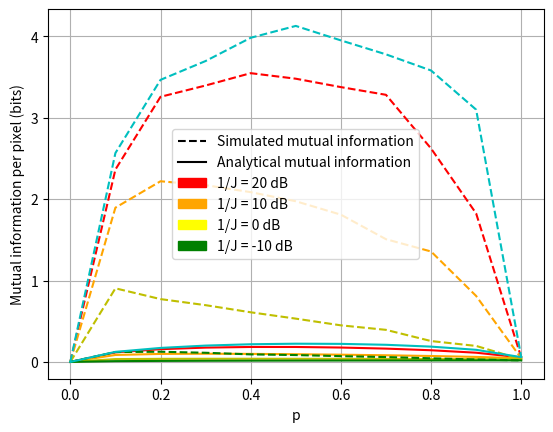

Reproduce this figure in Python.

import numpy as np
from scipy.linalg import circulant as circ
from scipy.signal import max_len_seq as mls
from scipy.linalg import hankel
from math import sqrt, exp, pi, log
import matplotlib.pyplot as pl
import scipy.integrate as integrate
import sys
from numpy.random import chisquare
import random
from scipy.linalg import dft
from scipy.integrate import quad
import matplotlib.lines as mlines
import matplotlib.patches as mpatches


generatePPlots = True
generateOldPPlots = False
test = False
test2 = False
compareChiSquare = False
compareMIUniform = False
generateComparisonPlot = False
comparePJ = False


def circhank(x):
    return np.flip(circ(x),0)

def getCenteredVector(p, n):
    return np.random.binomial(1, p, n)/sqrt(p*(1-p)) - np.ones(n)*(p/sqrt(p*(1-p)))




def getCenteredVectorOld(p, n):
    returnList = []

    for _ in range(n):
        r = random.random()
        if r < p:
            returnList.append(sqrt(1-p)/sqrt(p))
        else:
            returnList.append(sqrt(p)/sqrt(1-p))

    return np.array(returnList)

def EWIntegrandMaker(i, w, p):
    def EWIntegrand(x):
#        eigPart = (p*(1-p)*x*x)/(2*w*i)
        eigPart = (p*(1-p)*x)/(2*w)
        expPart = exp(-x/2)/2

        return log(eigPart + 1, 2)*expPart
#        return x*expPart

    return EWIntegrand

def EWIntegrandMakerPJ(k, w, p, j):
    def EWIntegrand(x):
        eigPart = 1/(w + p*j) * (p*(1-p)/(2*k**2)) * x*x
#        eigPart = 1/(w + p*j) * (p*(1-p)/(2)) * x

        expPart = exp(-x/2)/2

        return log(eigPart + 1, 2)*expPart

    return EWIntegrand

def EWPJ(k, w, p, j):
    result = quad(EWIntegrandMakerPJ(k, w, p, j), 0, np.inf)[0]
    return result

def MISumPJ(n, w, p, j):
    runningSum = 0

    firstEigValue = log((p*sqrt(n))**2/(w + p*j) + 1, 2)/n
#    print firstEigValue

    runningSum += firstEigValue

    for k in range(2, int(n/2)):
        runningSum += 2*EWPJ(k,w,p,j)/n
#        if i % 50 == 0:
#            print runningSum

    return runningSum

def spectrallyFlatLogTerm(k, w, j):
    return log(1/4/(w+j/2) * 1/(k**2) + 1)
#    return log(1/4/(w+j/2) * 1 + 1, 2)


def getSpectrallyFlat(n, w, j):
    runningSum = 0

    for k in range(2, int(n/2)):
        runningSum += 2*spectrallyFlatLogTerm(k, w, j)/n

    return runningSum

def miSpectrallyFlatOccluder(w, j):
    return log((1/4)*1/(w+j/2) + 1, 2)

def EWUniformIntegrandMaker(i, w):
    def EWIntegrand(x):
#        eigPart = (p*(1-p)*x*x)/(2*w*i)
        eigPart = (x)/(12*2*w)
        expPart = exp(-x/2)/2

        return log(eigPart + 1, 2)*expPart
#        return x*expPart

    return EWIntegrand

def EWUniform(i, w):
    return quad(EWUniformIntegrandMaker(i, w), 0, np.inf)[0]

def EW(i, w, p):
    return quad(EWIntegrandMaker(i, w, p), 0, np.inf)[0]

def chisquareAverage(numSamples=100000):
    runningSum = 0

    for _ in range(numSamples):
        runningSum += chisquare(2)

    return runningSum/numSamples

def empiricalEW(i, w, p, numSamples=100000):
    runningSum = 0

    for _ in range(numSamples):

        x = chisquare(2)

        eigPart = (p*(1-p)*x)/(2*w)

        runningSum += log(eigPart + 1, 2)

    return runningSum/numSamples

def empiricalChiSquare(i, w, p, numSamples=1000):
    runningSum = 0

    chis = []

    for _ in range(numSamples):

        x = np.random.normal()**2 + np.random.normal()**2

        runningSum += (p*(1-p)*x)/(2*w)
        chis.append(p*(1-p)*x/2)

    pl.plot(sorted(chis))

    return runningSum/numSamples

def empiricalEWFromManyMats(n, w, p, numSamples=100):
    runningSum = 0

    for _ in range(numSamples):
        runningSum += empiricalEWFromMat(n, w, p)

    return runningSum / numSamples

def empiricalEigFromMat(n, w, p, numSamples=None):
    runningSum = 0

    mat = getRandomCircMat(n, p)
    e = np.linalg.eig(mat)[0]

    pl.plot(sorted([np.absolute(i)**2 for i in e][1:]))

    pl.show()

    if numSamples == None:

        for eigIndex in range(1, n):
            x = np.absolute(e[eigIndex])

            eigPart = (x*x)/(w)

            runningSum += eigPart

        return runningSum/(n-1)

def empiricalEWFromMat(n, w, p, numSamples=None):
    runningSum = 0

    mat = getRandomCircMat(n, p)
    e = np.linalg.eig(mat)[0]


#    print [np.absolute(i) for i in e]
#    print "hi", np.absolute(log(e[0]**2/w + 1))/n



    if numSamples == None:

        for eigIndex in range(1, n):
            x = np.absolute(e[eigIndex])

            eigPart = (x*x)/(w)

            runningSum += log(eigPart + 1, 2)

        return runningSum/(n-1)

    else:
        for _ in range(numSamples):

            eigIndex = random.randint(1, n-1)

            x = np.absolute(e[eigIndex])

            eigPart = (x*x)/(w)

            runningSum += log(eigPart + 1, 2)

        return runningSum/numSamples

def MISumWithRealEigenvalues(mat, n, w, p):
    e = np.linalg.eig(mat)[0]

    runningSum = 0

    firstEigValue = log(e[0]**2/w + 1, 2)/n

#    print firstEigValue

    runningSum += firstEigValue

    remainingEigs = e[1:]
    random.shuffle(remainingEigs)

    for i in range(1, n):
        runningSum += log(np.absolute(e[i])**2/w + 1, 2)/n
#        if i % 100 == 0:
#            print runningSum

    return runningSum

def MIUniformSum(n, w):
    runningSum = 0

    firstEigValue = log((0.5*sqrt(n))**2/w + 1, 2)/n
#    print firstEigValue

    runningSum += firstEigValue

    for i in range(2, int(n/2)):
        runningSum += 2*EWUniform(i,w)/n
#        if i % 50 == 0:
#            print runningSum

    return runningSum

def MISum(n, w, p):
    runningSum = 0

    firstEigValue = log((p*sqrt(n))**2/w + 1, 2)/n
#    print firstEigValue

    runningSum += firstEigValue

    for i in range(2, int(n/2)):
        runningSum += 2*EW(i,w,p)/n
#        if i % 50 == 0:
#            print runningSum

    return runningSum

def getRandomCircMat(n, p):
    s = np.random.binomial(1,p,n)
    c = circ(s)

    normalizedC = c/sqrt(n)

#    pl.matshow(normalizedC)
#    pl.show()

    return normalizedC

def getRandomUniformCircMat(n):
    s = np.random.uniform(0,1,n)
    c = circ(s)

    normalizedC = c/sqrt(n)

    return normalizedC

def getMI(mat, n, w, p, j):
    combinedMat = np.dot(mat, np.transpose(mat))/(w + p*j) + np.identity(n)

    return np.linalg.slogdet(combinedMat)[1]/(n*log(2))

def getAverageRandomMI(n, w, p, j, numSamples=10):
    runningSum = 0

    for _ in range(numSamples):
        mat = getRandomCircMat(n, p)
        runningSum += getMI(mat, n, w, p, j)

    return runningSum / numSamples

def getAverageUniformRandomMI(n, w, numSamples=10):
    runningSum = 0

    for _ in range(numSamples):
        mat = getRandomUniformCircMat(n)
        runningSum += getMI(mat, n, w, 0.5)

    return runningSum / numSamples

def mean(l):
    return sum(l) / len(l)

def variance(l):
    m = mean(l)
    return mean([(i - m)**2 for i in l])

def Fw(w):
    alpha = sqrt(4*p*(1-p))/2
    return abs(w/alpha) * 1/alpha * exp(-(w/alpha)**2)

#def mutualInfoValue(p, numSamples):
#    for

#def miSpectrallyFlatOccluder(w, j):
#    return log((1/4)*1/(w+j/2) + 1, 2)

def expIntegral(t):
    return exp(-t)/t

def expIntegralEi(x):
    return -quad(expIntegral, -x, np.inf)[0]

def miBernoulliOneHalf(w, j):
    pStar = 0.5
    p = pStar

    return -2*exp((pStar*j + w)/(p*(1-p)))*expIntegralEi(-(pStar*j + w)/(p*(1-p)))/log(4)

def getPStar(w, j):
    return w/j*(sqrt(1+j/w) - 1)

def miBernoulliPStar(w, j):
    pStar = getPStar(w, j)
    p = pStar

    return -2*exp((pStar*j + w)/(p*(1-p)))*expIntegralEi(-(pStar*j + w)/(p*(1-p)))/log(4)


if test:
    i = 2
    w = 0.01 # 20 dB SNR
    p = 0.5

    print(empiricalEW(i, w, p))
    print(EW(i, w, p))
    print(chisquareAverage())

if test2:
    n = 700
    i = 2
    w = 0.01 # 20 dB SNR
    p = 0.1

#    mat = getRandomCircMat(n, p)

#    print MISumWithRealEigenvalues(mat, n, w, p)
#    print getAverageRandomMI(n, w, p, 80)
#    print MISum(n, w, p)

#    sys.exit()

    print(EW(i, w, p))
    print(empiricalEW(i, w, p))
    print(empiricalEWFromManyMats(n, w, p, numSamples=10))
#    print "#"
#    print empiricalChiSquare(i, w, p)
#    print empiricalEigFromManyMats(n, w, p)

if compareMIUniform:
    n = 2000
    w = 0.01 # 20 dB SNR

    ps = []
    misSim = []
    misAna = []

    misSim.append(getAverageUniformRandomMI(n, w, 80))
    misAna.append(MIUniformSum(n, w))

    print(misSim, misAna)

#    print ps
#    print misSim
#    print misAna

    sys.exit()

if generateComparisonPlot:


    for color, j in [("r", 0.01), ("m", 0.1), ("b", 1.0), ("g", 10.0)]:#, ("b", 100.0)]:

        snrs = []
        misFlat = []
        misBernoulli = []
        misPStar = []

    #    for w in np.linspace(1, 10, 100):
        for wInDB in np.linspace(-30, 10, 100):

            snrs.append(-wInDB)
    #        ws.append(w)

            w = 10**(wInDB/10)

            misFlat.append(miSpectrallyFlatOccluder(w, j))
            misBernoulli.append(miBernoulliOneHalf(w, j))
            misPStar.append(miBernoulliPStar(w, j))

        pl.plot(snrs, misFlat, color=color, linestyle=":")
        pl.plot(snrs, misBernoulli, color=color, linestyle="-")
        pl.plot(snrs, misPStar, color=color, linestyle="-")

        for i, snr in enumerate(snrs):
            if i % 5 == 0:
                pl.plot(snr, misPStar[i], color=color, marker="*",
                    markersize=7)

    ax = pl.gca()

    dottedLine = mlines.Line2D([], [], color='black', linestyle=':',
                          label='Spectrally flat occluder')
    thickLine = mlines.Line2D([], [], color='black', linestyle='-',
                          label='Random on-off occluder, p = 0.5')
    starredLine = mlines.Line2D([], [], color='black', marker='*',
                            markersize=7, label='Random on-off occluder, p = p*')

    redPatch = mpatches.Patch(color='red', label='1/J = 20 dB')
    orangePatch = mpatches.Patch(color='magenta', label='1/J = 10 dB')
    yellowPatch = mpatches.Patch(color='blue', label='1/J = 0 dB')
    greenPatch = mpatches.Patch(color='green', label='1/J = -10 dB')
#    bluePatch = mpatches.Patch(color='blue', label='1/J = -20 dB')

    pl.legend(handles=[dottedLine, thickLine, starredLine, redPatch, orangePatch, yellowPatch ,\
        greenPatch])#, bluePatch])


    ax.grid()
    ax.set_yscale("log")
    ax.set_ylabel("Mutual information per pixel (bits)")
    ax.set_xlabel("1/W in dB")

    pl.show()

if comparePJ:
    n = 10000
    j = 100
    w = 1
    pStar = getPStar(w, j)

    print("p=pstar", 2*MISumPJ(n, w, pStar, j))
    print("p=0.5", 2*MISumPJ(n, w, 0.5, j))
    print("spectrally flat", getSpectrallyFlat(n, w, j))
#    print miSpectrallyFlatOccluder(w, j)
#    print miBernoulliOneHalf(w, j)

if generateOldPPlots:

    n = 1000
    w = 1 # -10 dB

    j = 0

    ps = []
    misSim = []
    misAna = []


    for p in np.linspace(0, 1, 11):
        print(p)

        ps.append(p)
        misSim.append(getAverageRandomMI(n, w, p, j, 10))
        misAna.append(MISumPJ(n, w, p, j))
#        misAna.append(MISum(n, w, p))


    pl.plot(ps, misSim, linestyle="--", color="r")
    pl.plot(ps, misAna, linestyle="-", color="r")


    pl.show()

if generatePPlots:
    n = 250
    w = 0.01 # -10 dB

    j = 0

    for color, j in [("r", 0.01), ("orange", 0.1), ("y", 1.0), ("g", 10.0), ("c", 0.0)]:

        ps = []
        misSim = []
        misAna = []


        for p in np.linspace(0, 1, 11):
            print(p)

            ps.append(p)
            misSim.append(getAverageRandomMI(n, w, p, j, 1))
            misAna.append(MISumPJ(n, w, p, j))
#        misAna.append(MISum(n, w, p))

        print(misSim)
        print(misAna)
        print(ps)


        pl.plot(ps, misSim, linestyle="--", color=color)
        pl.plot(ps, misAna, linestyle="-", color=color)

#    print ps
#    print misSim
#    print misAna

    ax = pl.gca()

    dottedLine = mlines.Line2D([], [], color='black', linestyle='--',
                          label='Simulated mutual information')
    thickLine = mlines.Line2D([], [], color='black', linestyle='-',
                          label='Analytical mutual information')
#    starredLine = mlines.Line2D([], [], color='black', marker='*',
#                            markersize=10, label='Random on-off occluder, p = p*')

    redPatch = mpatches.Patch(color='red', label='1/J = 20 dB')
    orangePatch = mpatches.Patch(color='orange', label='1/J = 10 dB')
    yellowPatch = mpatches.Patch(color='yellow', label='1/J = 0 dB')
    greenPatch = mpatches.Patch(color='green', label='1/J = -10 dB')
#    bluePatch = mpatches.Patch(color='blue', label='1/J = -20 dB')

    pl.legend(handles=[dottedLine, thickLine, redPatch, orangePatch, yellowPatch ,\
        greenPatch])#, bluePatch])


    ax.grid()
#    ax.set_yscale("log")
    ax.set_ylabel("Mutual information per pixel (bits)")
    ax.set_xlabel("p")



    pl.show()

    sys.exit()


if compareChiSquare:

    n = 1000
    p = 0.5

#    s = (np.random.binomial(1,p,n)*2 - np.ones(n))
    s = getCenteredVector(p, n)

    print(mean(s))
    print(variance(s))



#    print s
    c = circ(s)
    normalizedC = c/sqrt(n)


    print(normalizedC)

    dftMat = dft(n)/sqrt(n)
    diagC = np.dot(np.dot(np.conj(dftMat), normalizedC), dftMat)

    print(diagC)

    diagDiagC = np.diagonal(diagC)

    pl.plot(np.multiply(np.conjugate(diagDiagC), diagDiagC))
    pl.show()

    pl.matshow(np.real(diagC))
    pl.show()

#    sys.exit()
#    h = circhank(s)
#    normalizedH = h/sqrt(n)

    e1 = np.linalg.eig(normalizedC)
#    e2 = np.linalg.eig(normalizedH)

#    print e1[0]
#    print e2[0]


#    x1 = sorted(np.multiply(e1[0], np.conjugate(e1[0])))
#    x2 = sorted(np.multiply(e2[0], np.conjugate(e2[0])))
    x1 = np.multiply(e1[0], np.conjugate(e1[0]))
#    x2 = np.multiply(e2[0], np.conjugate(e2[0]))
#    print x1

    x3 = chisquare(2, int((n-1)/2))

#    print x3.shape

    x3 = sorted(np.repeat(x3, 2))

#    print x3

    pl.plot(x1[:-1], "b-")
#    pl.plot(x2[:-1], "r-")
#    pl.plot(x3, "g-")
    pl.show()

    sys.exit()

if False:

    n = 100
    s = mls(10)

if False:

    n = 300
    p = 0.5
    w = 0.2

    sums = []

    for p in np.linspace(0.5, 1.0, 100):

        s = np.random.binomial(1,p,n)
        c = circhank(s)

        normalizedC = c/sqrt(n)
    #    normalizedC = c/n

        e = np.linalg.eig(normalizedC)[0]
        sumLogEigs = 0
        for eig in e:
            sumLogEigs += log(eig*eig/w + 1, 2)

        sums.append(sumLogEigs)

    pl.plot(np.linspace(0.5, 1.0, 100), sums)
    pl.show()

    sys.exit()

    #print e

    x, bins = np.histogram(e[1:], bins=10, range=[-1, 1])

    #print x
    #print bins

    pl.plot([i/100 for i in range(-200, 200)], [Fw(w/100) for w in range(-200, 200)])
    pl.hist(e, bins=50, normed=1, range=[-1,1])
    pl.show()

    print(integrate.quad(Fw, float("-Inf"), float("Inf")))


    #print s
    #print c
    #print e
